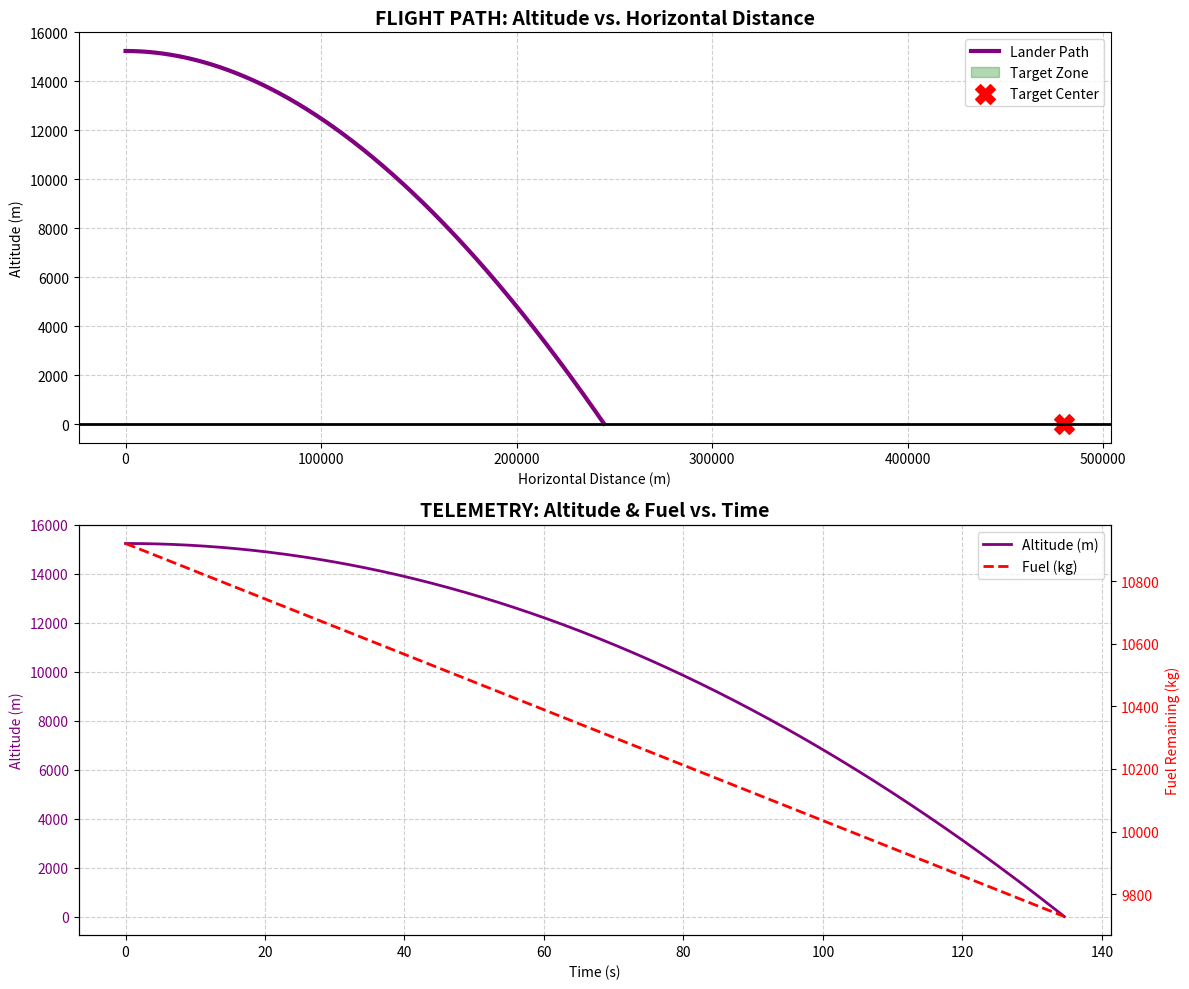

Generate this figure with matplotlib:
import numpy as np
from scipy.integrate import solve_ivp
import matplotlib.pyplot as plt

# Simulation Constants
G = 1.625 # m/s^2
G0 = 9.81 # m/s^2
t_total = 1000 # s

# Starting Conditions
x_start = 0 # m
v_x_start = 1_695 # m/s
y_start = 15_240 # m
v_y_start = 0 # m/s

# Target Conditions
target_x = 480_000 # m
target_v_x = 0 # m/s
target_y = 0 # m
target_v_y = 0 # m/s

class Lander:
  def __init__ (self, S, Isp, T, m_e):
    '''
    Initialize the Lander object

    :param self: The Lander object
    :param S: Initial state of the lander (numpy array of 5 elements: x, v_x, y, v_y, m)
    :param Isp: Specific impulse of the lander (s)
    :param T: Maximum thrust of the lander (N)
    :param m_e: Empty mass of the lander (kg)
    '''
    self.S = S
    self.Isp = Isp
    self.T = T
    self.m_e = m_e
  def controller(self, S):
    m = S[4]
    T_min = self.T * 0.2
    T_max = self.T * 0.6

    # Horizontal PD Controller
    Kp_x, Kd_x = 100, 0
    # Vertical PD Controller
    Kp_y, Kd_y = 100, 0
    
    u_x = Kp_x * (target_x - S[0]) + Kd_x * (target_v_x - S[1])
    u_y = m * G + Kp_y * (target_y - S[2]) + Kd_y * (target_v_y - S[3])
    u = np.array([u_x, u_y])
    mag = np.linalg.norm(u)
    if mag > T_max:
      u = u / mag * T_max
    elif mag < T_min:
      u = u / mag * T_min
    return u
  def dynamics(self, t, S):
    x, v_x, y, v_y, m = S

    # State Space Matrices
    A = np.array([[0, 1, 0, 0],   
           [0, 0, 0, 0],
           [0, 0, 0, 1],
           [0, 0, 0, 0]])
    B = np.array([[0, 0], 
           [1/m, 0],
           [0, 0],
           [0, 1/m]])
    f = np.array([0, 0, 0, -G])

    # Landed
    if y <= 0:
      return [0, 0, 0, 0, 0]
    # Out of fuel
    if S[4] <= self.m_e:
      u = [0, 0]
    else:
      # Input
      u = self.controller(S)
    # Dynamics
    x_dot = A @ np.array([x, v_x, y, v_y]) + (B @ u).flatten() + f
    # Mass
    m_dot = - np.linalg.norm(u) / (G0 * self.Isp)
    return [*x_dot, m_dot]
  def propagate(self, S, duration):
    sol = solve_ivp(lambda t, S: self.dynamics(t, S), (0, duration), self.S, method='RK45', t_eval=np.linspace(0, duration, duration * 10))
    return sol
         
Apollo = Lander(np.array([x_start, v_x_start, y_start, v_y_start, 15200]), 311, 45000, 4280)

# --- Run Simulation ---
sol = Apollo.propagate(Apollo.S, t_total)

# --- Process Results ---
landed_idx = np.where(sol.y[2] <= 0)[0]

if landed_idx.size > 0:
  idx = landed_idx[0]
  
  # Data slices for plotting
  time_data = sol.t[:idx]
  x_data = sol.y[0][:idx]
  y_data = sol.y[2][:idx]
  vx_data = sol.y[1][:idx]
  vy_data = sol.y[3][:idx]
  fuel_data = sol.y[4][:idx] - Apollo.m_e

  # Final Stats
  landed_x = x_data[-1]
  landed_vx = vx_data[-1]
  landed_vy = vy_data[-1]
  landed_time = time_data[-1]
  fuel_left = fuel_data[-1]
  impact_speed = np.sqrt(landed_vx**2 + landed_vy**2)

  # --- 1. MISSION REPORT (Text) ---
  print("\n" + "="*40)
  print(f"{'LUNAR LANDING MISSION REPORT':^40}")
  print("="*40)
  
  # Status Check
  status = "SOFT LANDING" if impact_speed < 5 else "CRITICAL IMPACT"
  print(f"STATUS:     {status}")
  print(f"Flight Time:   {landed_time:.2f} s")
  print(f"Landing Site:  {landed_x:.2f} m (Target: {target_x} m)")
  print(f"Fuel Remaining: {max(0, fuel_left):.2f} kg")
  print("-" * 40)
  print(f"Final V_x:    {landed_vx:.2f} m/s")
  print(f"Final V_y:    {landed_vy:.2f} m/s")
  print(f"Impact Speed:  {impact_speed:.2f} m/s")
  print("="*40)

  # --- 2. THE DASHBOARD (Graphs) ---
  fig, (ax1, ax2) = plt.subplots(2, 1, figsize=(12, 10))

  # TOP PLOT: Spatial Trajectory (The "Arc")
  ax1.plot(x_data, y_data, color='purple', linewidth=3, label='Lander Path')
  ax1.fill_between([target_x - 100, target_x + 100], 0, 20, color='green', alpha=0.3, label='Target Zone')
  ax1.scatter(target_x, 0, color='red', marker='X', s=200, label='Target Center')
  ax1.axhline(0, color='black', linewidth=2) # The Lunar Surface
  
  ax1.set_title('FLIGHT PATH: Altitude vs. Horizontal Distance', fontsize=14, fontweight='bold')
  ax1.set_xlabel('Horizontal Distance (m)')
  ax1.set_ylabel('Altitude (m)')
  ax1.legend()
  ax1.grid(True, linestyle='--', alpha=0.6)

  # BOTTOM PLOT: Telemetry (Altitude & Fuel vs Time)
  ax2.set_title('TELEMETRY: Altitude & Fuel vs. Time', fontsize=14, fontweight='bold')
  
  # Altitude axis
  lns1 = ax2.plot(time_data, y_data, color='purple', linewidth=2, label='Altitude (m)')
  ax2.set_xlabel('Time (s)')
  ax2.set_ylabel('Altitude (m)', color='purple')
  ax2.tick_params(axis='y', labelcolor='purple')

  # Fuel axis
  ax3 = ax2.twinx()
  lns2 = ax3.plot(time_data, fuel_data, color='red', linestyle='--', linewidth=2, label='Fuel (kg)')
  ax3.set_ylabel('Fuel Remaining (kg)', color='red')
  ax3.tick_params(axis='y', labelcolor='red')

  # Combine legends from twin axes
  lns = lns1 + lns2
  labs = [l.get_label() for l in lns]
  ax2.legend(lns, labs, loc='upper right')
  
  ax2.grid(True, linestyle='--', alpha=0.6)

  plt.tight_layout()
  plt.show()

else:
  print("!!! MISSION ALERT: LANDER LOST IN SPACE (MAX TIME REACHED) !!!")
